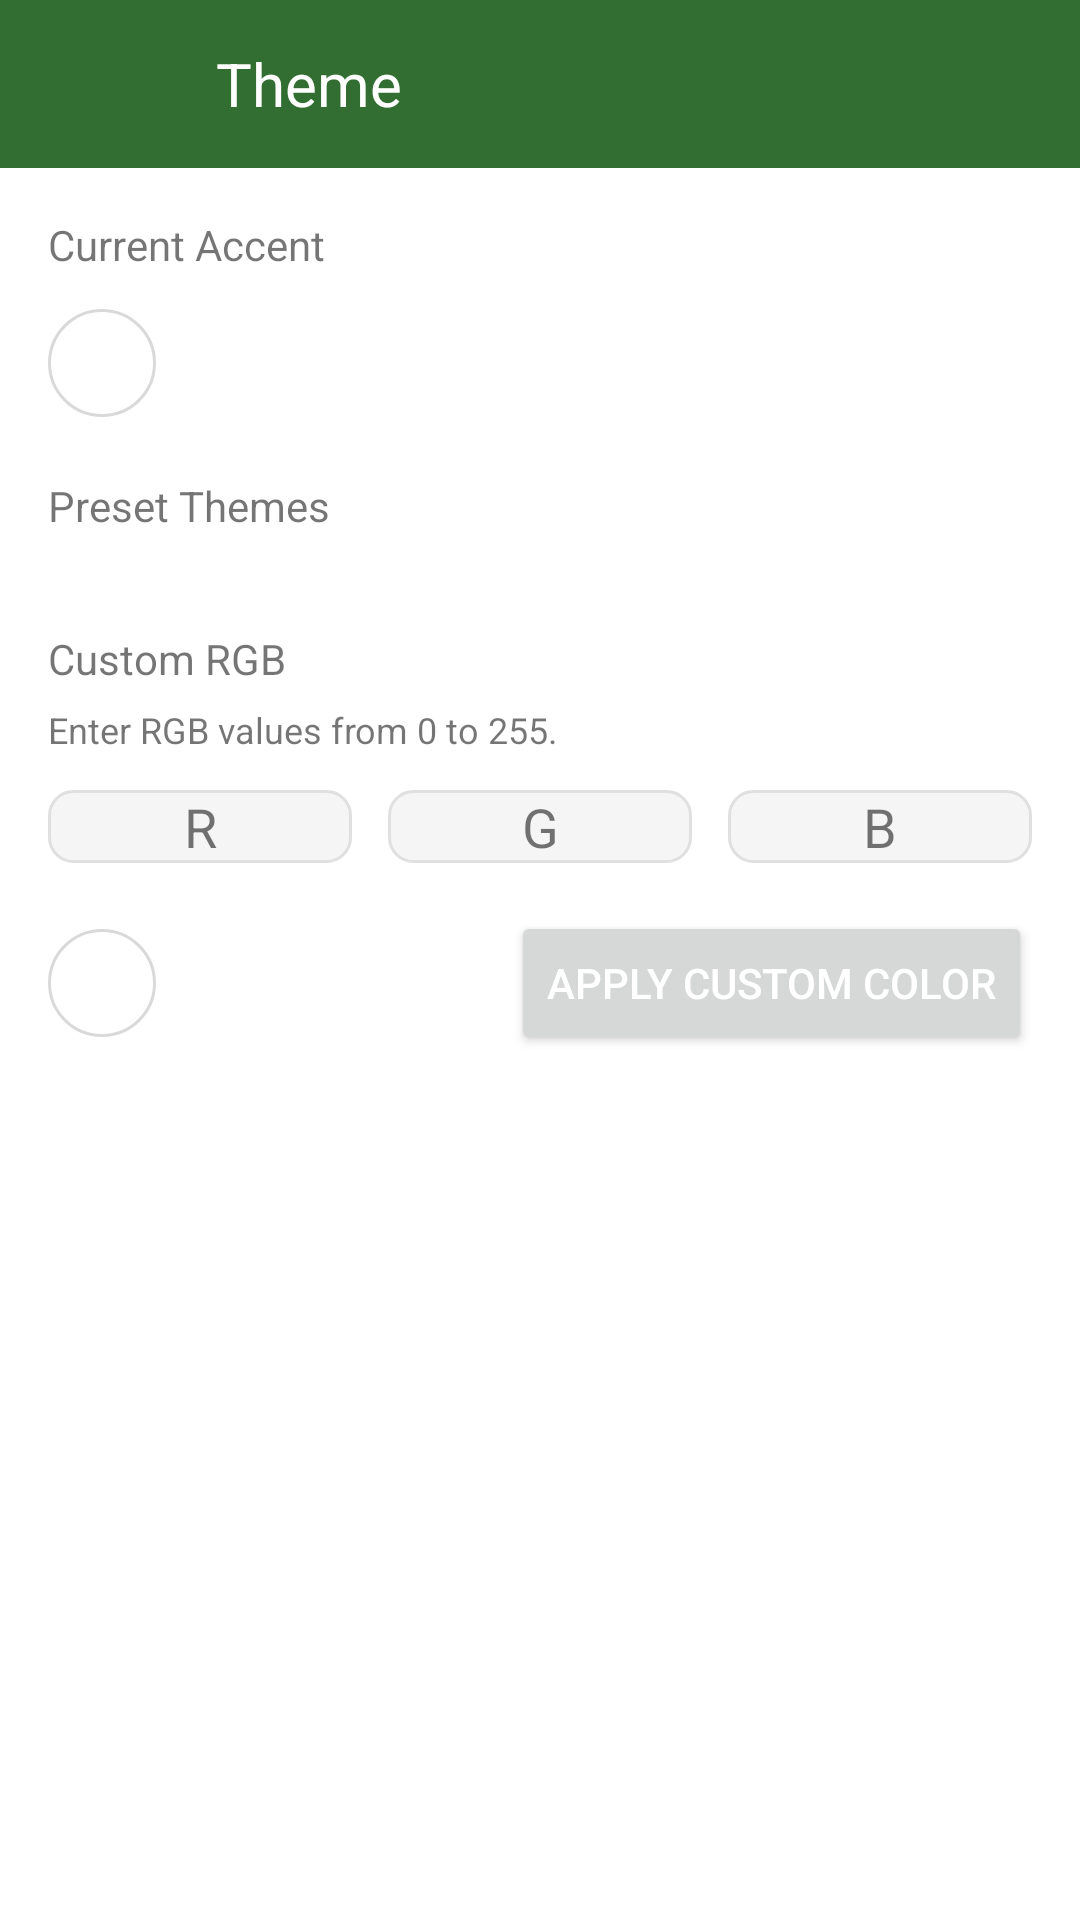

The Android layout XML behind this screen, and the referenced resources:
<!-- AndroidManifest.xml: activity theme Theme.EdgeX -->
<!-- res/layout/activity_theme.xml -->
<?xml version="1.0" encoding="utf-8"?>
<LinearLayout xmlns:android="http://schemas.android.com/apk/res/android"
    android:layout_width="match_parent"
    android:layout_height="match_parent"
    android:background="@color/ui_background"
    android:orientation="vertical">

    <LinearLayout
        android:id="@+id/header_container"
        android:layout_width="match_parent"
        android:layout_height="wrap_content"
        android:minHeight="?attr/actionBarSize"
        android:background="@color/ui_header_background"
        android:fitsSystemWindows="true"
        android:gravity="center_vertical"
        android:orientation="horizontal"
        android:paddingStart="16dp"
        android:paddingEnd="16dp">

        <ImageView
            android:id="@+id/btn_back"
            android:layout_width="24dp"
            android:layout_height="24dp"
            android:background="?selectableItemBackgroundBorderless"
            android:clickable="true"
            android:contentDescription="@string/content_desc_icon"
            android:focusable="true"
            android:src="@drawable/ic_arrow_back"
            android:tint="@color/ui_header_text" />

        <TextView
            android:layout_width="wrap_content"
            android:layout_height="?attr/actionBarSize"
            android:layout_marginStart="32dp"
            android:gravity="center_vertical"
            android:text="@string/header_theme"
            android:textColor="@color/ui_header_text"
            android:textSize="20sp" />
    </LinearLayout>

    <ScrollView
        android:layout_width="match_parent"
        android:layout_height="match_parent">

        <LinearLayout
            android:layout_width="match_parent"
            android:layout_height="wrap_content"
            android:orientation="vertical"
            android:padding="16dp">

            <TextView
                android:layout_width="wrap_content"
                android:layout_height="wrap_content"
                android:text="@string/theme_current_color"
                android:textColor="@color/ui_text_secondary"
                android:textSize="14sp" />

            <LinearLayout
                android:layout_width="match_parent"
                android:layout_height="wrap_content"
                android:gravity="center_vertical"
                android:orientation="horizontal"
                android:paddingTop="12dp"
                android:paddingBottom="20dp">

                <View
                    android:id="@+id/preview_swatch"
                    android:layout_width="36dp"
                    android:layout_height="36dp"
                    android:background="@drawable/bg_theme_swatch" />

                <TextView
                    android:id="@+id/text_current_hex"
                    android:layout_width="wrap_content"
                    android:layout_height="wrap_content"
                    android:layout_marginStart="16dp"
                    android:textColor="@color/ui_text_primary"
                    android:textSize="18sp"
                    android:textStyle="bold" />
            </LinearLayout>

            <TextView
                android:layout_width="wrap_content"
                android:layout_height="wrap_content"
                android:text="@string/theme_section_presets"
                android:textColor="@color/ui_text_secondary"
                android:textSize="14sp" />

            <LinearLayout
                android:id="@+id/preset_container"
                android:layout_width="match_parent"
                android:layout_height="wrap_content"
                android:orientation="vertical"
                android:paddingTop="8dp"
                android:paddingBottom="24dp" />

            <TextView
                android:layout_width="wrap_content"
                android:layout_height="wrap_content"
                android:text="@string/theme_section_custom"
                android:textColor="@color/ui_text_secondary"
                android:textSize="14sp" />

            <TextView
                android:layout_width="wrap_content"
                android:layout_height="wrap_content"
                android:layout_marginTop="6dp"
                android:text="@string/theme_custom_hint"
                android:textColor="@color/ui_text_secondary"
                android:textSize="12sp" />

            <LinearLayout
                android:layout_width="match_parent"
                android:layout_height="wrap_content"
                android:layout_marginTop="12dp"
                android:orientation="horizontal">

                <EditText
                    android:id="@+id/edit_red"
                    android:layout_width="0dp"
                    android:layout_height="wrap_content"
                    android:layout_weight="1"
                    android:background="@drawable/bg_edit_text"
                    android:ems="3"
                    android:gravity="center"
                    android:hint="@string/theme_red"
                    android:inputType="number"
                    android:maxLength="3"
                    android:textColor="@color/ui_text_primary"
                    android:textColorHint="@color/ui_text_secondary" />

                <EditText
                    android:id="@+id/edit_green"
                    android:layout_width="0dp"
                    android:layout_height="wrap_content"
                    android:layout_marginStart="12dp"
                    android:layout_weight="1"
                    android:background="@drawable/bg_edit_text"
                    android:ems="3"
                    android:gravity="center"
                    android:hint="@string/theme_green"
                    android:inputType="number"
                    android:maxLength="3"
                    android:textColor="@color/ui_text_primary"
                    android:textColorHint="@color/ui_text_secondary" />

                <EditText
                    android:id="@+id/edit_blue"
                    android:layout_width="0dp"
                    android:layout_height="wrap_content"
                    android:layout_marginStart="12dp"
                    android:layout_weight="1"
                    android:background="@drawable/bg_edit_text"
                    android:ems="3"
                    android:gravity="center"
                    android:hint="@string/theme_blue"
                    android:inputType="number"
                    android:maxLength="3"
                    android:textColor="@color/ui_text_primary"
                    android:textColorHint="@color/ui_text_secondary" />
            </LinearLayout>

            <LinearLayout
                android:layout_width="match_parent"
                android:layout_height="wrap_content"
                android:layout_marginTop="16dp"
                android:gravity="center_vertical"
                android:orientation="horizontal">

                <View
                    android:id="@+id/custom_preview_swatch"
                    android:layout_width="36dp"
                    android:layout_height="36dp"
                    android:background="@drawable/bg_theme_swatch" />

                <TextView
                    android:id="@+id/text_custom_hex"
                    android:layout_width="0dp"
                    android:layout_height="wrap_content"
                    android:layout_marginStart="12dp"
                    android:layout_weight="1"
                    android:textColor="@color/ui_text_primary"
                    android:textSize="16sp"
                    android:textStyle="bold" />

                <Button
                    android:id="@+id/btn_apply_custom"
                    android:layout_width="wrap_content"
                    android:layout_height="wrap_content"
                    android:text="@string/theme_apply_custom"
                    android:textColor="@android:color/white" />
            </LinearLayout>
        </LinearLayout>
    </ScrollView>
</LinearLayout>
<!-- resources referenced by this layout -->
<resources>
  <color name="ui_background">#FFFFFFFF</color>
  <color name="ui_header_background">@color/purple_500</color>
  <color name="ui_header_text">@color/white</color>
  <color name="ui_text_primary">#DE000000</color>
  <color name="ui_text_secondary">#8A000000</color>
  <!-- drawable bg_edit_text (drawable) -->
  <?xml version="1.0" encoding="utf-8"?>
  <shape xmlns:android="http://schemas.android.com/apk/res/android"
      android:shape="rectangle">
      <solid android:color="@color/ui_edit_background" />
      <corners android:radius="8dp" />
      <stroke
          android:width="1dp"
          android:color="@color/ui_edit_stroke" />
  </shape>
  <!-- drawable bg_theme_swatch (drawable) -->
  <?xml version="1.0" encoding="utf-8"?>
  <shape xmlns:android="http://schemas.android.com/apk/res/android"
      android:shape="oval">
      <solid android:color="@android:color/white" />
      <stroke
          android:width="1dp"
          android:color="#26000000" />
  </shape>
  <string name="content_desc_icon">Icon</string>
  <string name="header_theme">Theme</string>
  <string name="theme_apply_custom">Apply Custom Color</string>
  <string name="theme_blue">B</string>
  <string name="theme_current_color">Current Accent</string>
  <string name="theme_custom_hint">Enter RGB values from 0 to 255.</string>
  <string name="theme_green">G</string>
  <string name="theme_red">R</string>
  <string name="theme_section_custom">Custom RGB</string>
  <string name="theme_section_presets">Preset Themes</string>
  <style name="Theme.EdgeX" parent="Theme.MaterialComponents.DayNight.DarkActionBar">
          
          <item name="colorPrimary">@color/purple_500</item>
          <item name="colorPrimaryVariant">@color/purple_700</item>
          <item name="colorOnPrimary">@color/white</item>
          
          <item name="colorSecondary">@color/teal_200</item>
          <item name="colorSecondaryVariant">@color/teal_700</item>
          <item name="colorOnSecondary">@color/black</item>
          
          <item name="android:statusBarColor">?attr/colorPrimaryVariant</item>
          
      </style>
  <color name="purple_500">#FF326D32</color>
  <color name="white">#FFFFFFFF</color>
  <color name="ui_edit_background">#F5F5F5</color>
  <color name="ui_edit_stroke">#E0E0E0</color>
  <color name="purple_700">#FF285828</color>
  <color name="teal_200">#FF326D32</color>
  <color name="teal_700">#FF285828</color>
  <color name="black">#FF000000</color>
</resources>
